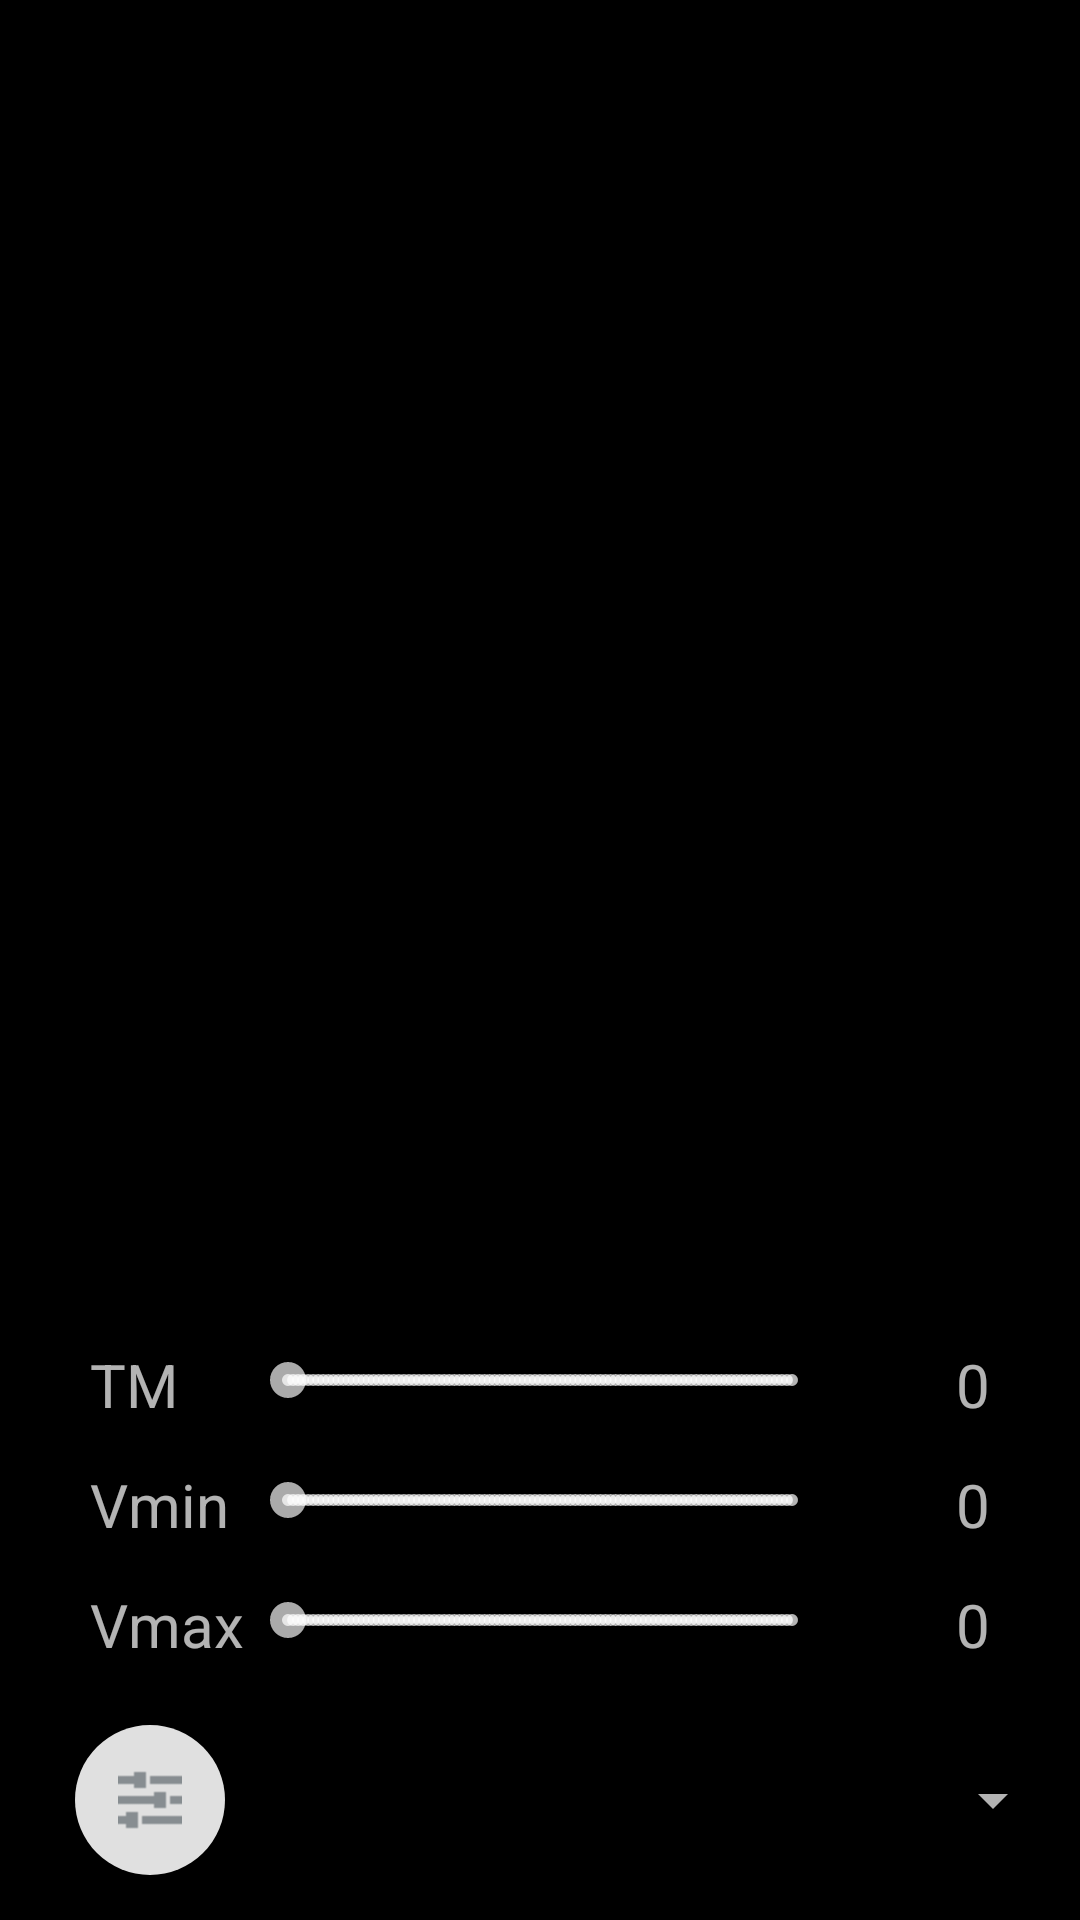

Here is an Android app screen rendered from its layout file. Give the layout XML and the strings, colors and styles it references.
<!-- AndroidManifest.xml: application theme noTitle -->
<!-- res/layout/activity_tracking_set.xml -->
<?xml version="1.0" encoding="utf-8"?>
<RelativeLayout xmlns:android="http://schemas.android.com/apk/res/android"
    xmlns:app="http://schemas.android.com/apk/res-auto"
    xmlns:tools="http://schemas.android.com/tools"
    android:layout_width="match_parent"
    android:layout_height="match_parent"
    android:background="#000"
    tools:context="martianlee.trackingapplication.TrackingSetActivity">

    <RelativeLayout
        android:id="@+id/RelativeLayout1"
        android:layout_width="match_parent"
        android:layout_height="80dp"
        android:layout_alignParentBottom="true">

        <ImageButton
            android:id="@+id/ReturnTrackingMethod"
            android:layout_width="50dp"
            android:layout_height="50dp"
            android:layout_marginStart="25dp"
            android:layout_centerVertical="true"
            android:background="@drawable/shape"
            android:rotation="90"
            android:src="@mipmap/buttonsliders">
        </ImageButton>

        <Spinner
            android:id="@+id/SelectMethod"
            android:layout_width="275dp"
            android:layout_height="50dp"
            android:layout_alignParentEnd="true"
            android:layout_marginEnd="5dp"
            android:layout_centerVertical="true">
        </Spinner>
    </RelativeLayout>

    <RelativeLayout
        android:layout_width="match_parent"
        android:layout_height="40dp"
        android:layout_alignBottom="@id/RelativeLayout1"
        android:layout_marginBottom="160dp">

        <TextView
            android:id="@+id/TextviewParam1"
            android:layout_width="wrap_content"
            android:layout_height="24dp"
            android:layout_marginTop="8dp"
            android:layout_marginStart="30dp"
            android:text="TM"
            android:textSize="20dp">
        </TextView>


        <SeekBar
            android:id="@+id/SeekBarParam1"
            android:layout_width="200dp"
            android:layout_height="20dp"
            android:layout_alignParentTop="true"
            android:layout_marginTop="10dp"
            android:layout_centerHorizontal="true"
            style="@style/Widget.AppCompat.SeekBar.Discrete">
        </SeekBar>

        <TextView
            android:id="@+id/TextviewValue1"
            android:layout_width="wrap_content"
            android:layout_height="24dp"
            android:layout_marginTop="8dp"
            android:text="0"
            android:textSize="20dp"
            android:layout_alignParentEnd="true"
            android:layout_marginEnd="30dp">
        </TextView>

    </RelativeLayout>

    <RelativeLayout
        android:layout_width="match_parent"
        android:layout_height="40dp"
        android:layout_alignBottom="@id/RelativeLayout1"
        android:layout_marginBottom="120dp">

        <TextView
            android:id="@+id/TextviewParam2"
            android:layout_width="wrap_content"
            android:layout_height="24dp"
            android:layout_marginTop="8dp"
            android:layout_marginStart="30dp"
            android:text="Vmin"
            android:textSize="20dp">
        </TextView>

        <SeekBar
            android:id="@+id/SeekBarParam2"
            android:layout_width="200dp"
            android:layout_height="20dp"
            android:layout_alignParentTop="true"
            android:layout_marginTop="10dp"
            android:layout_centerHorizontal="true"
            style="@style/Widget.AppCompat.SeekBar.Discrete">
        </SeekBar>

        <TextView
            android:id="@+id/TextviewValue2"
            android:layout_width="wrap_content"
            android:layout_height="24dp"
            android:layout_marginTop="8dp"
            android:text="0"
            android:textSize="20dp"
            android:layout_alignParentEnd="true"
            android:layout_marginEnd="30dp">
        </TextView>
    </RelativeLayout>

    <RelativeLayout
        android:layout_width="match_parent"
        android:layout_height="40dp"
        android:layout_alignBottom="@id/RelativeLayout1"
        android:layout_marginBottom="80dp">

        <TextView
            android:id="@+id/TextviewParam3"
            android:layout_width="wrap_content"
            android:layout_height="24dp"
            android:layout_marginTop="8dp"
            android:layout_marginStart="30dp"
            android:text="Vmax"
            android:textSize="20dp">
        </TextView>

        <SeekBar
            android:id="@+id/SeekBarParam3"
            android:layout_width="200dp"
            android:layout_height="20dp"
            android:layout_alignParentTop="true"
            android:layout_marginTop="10dp"
            android:layout_centerHorizontal="true"
            style="@style/Widget.AppCompat.SeekBar.Discrete">
        </SeekBar>

        <TextView
            android:id="@+id/TextviewValue3"
            android:layout_width="wrap_content"
            android:layout_height="24dp"
            android:layout_marginTop="8dp"
            android:text="0"
            android:textSize="20dp"
            android:layout_alignParentEnd="true"
            android:layout_marginEnd="30dp">
        </TextView>
    </RelativeLayout>

</RelativeLayout>
<!-- resources referenced by this layout -->
<resources>
  <!-- drawable shape (drawable-v24) -->
  <?xml version="1.0" encoding="utf-8"?>
  <shape xmlns:android="http://schemas.android.com/apk/res/android"
      android:dither="true"
      android:shape="oval">
      <solid android:color="#E0E0E0"></solid>
  </shape>
  <!-- mipmap buttonsliders: png bitmap (mipmap-hdpi, 388 bytes) -->
  <style name="noTitle" parent="Theme.AppCompat.NoActionBar">
          <item name="android:colorPrimary">#FFFFFF</item>
          <item name="android:colorPrimaryDark">#000000</item>
          <item name="android:colorAccent">#A0A0A0</item>
          <item name="colorAccent">@android:color/darker_gray</item>
          <item name="android:colorBackground">@android:color/darker_gray</item>
      </style>
</resources>
